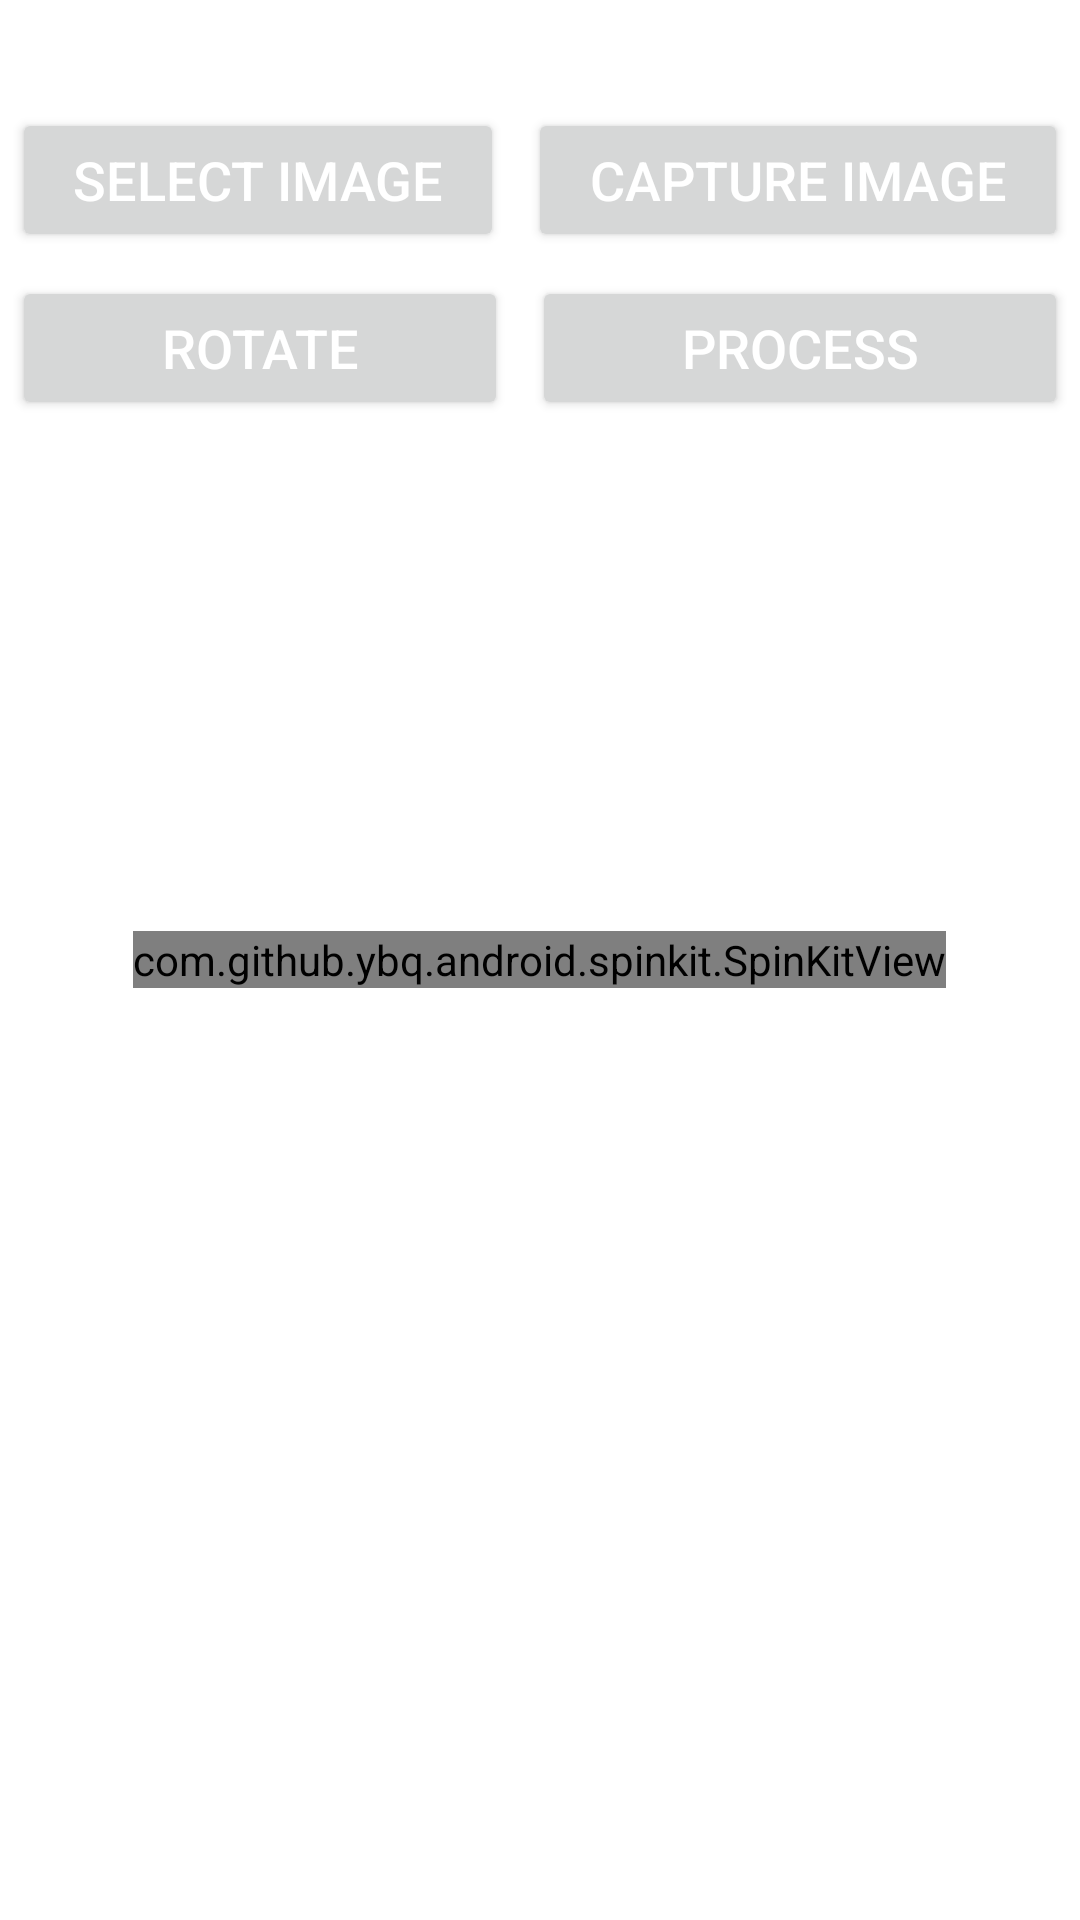

Here is an Android app screen rendered from its layout file. Give the layout XML and the strings, colors and styles it references.
<!-- AndroidManifest.xml: application theme Theme.Chemicalscanner -->
<!-- res/layout/activity_main.xml -->
<?xml version="1.0" encoding="utf-8"?>
<RelativeLayout xmlns:android="http://schemas.android.com/apk/res/android"
    xmlns:tools="http://schemas.android.com/tools"
    android:layout_width="match_parent"
    android:layout_height="match_parent"
    xmlns:app="http://schemas.android.com/apk/res-auto"
    tools:context=".MainActivity"
    tools:ignore="HardcodedText"
    android:layout_margin="15dp">

    
    <LinearLayout
        android:layout_width="fill_parent"
        android:layout_height="wrap_content"
        android:id="@+id/linear"
        android:orientation="vertical"
        >
    <LinearLayout

        android:layout_width="fill_parent"
        android:layout_height="wrap_content"
        android:layout_marginTop="32dp"
        android:weightSum="2"
        >

        <Button
            android:id="@+id/BSelectImage"
            android:layout_width="wrap_content"
            android:layout_height="wrap_content"
            android:layout_centerHorizontal="true"
            android:text="SELECT IMAGE"
            android:textColor="@android:color/white"
            android:textSize="18sp"
            android:layout_margin="4dp"
            android:layout_weight="1"
            />

        <Button
            android:id="@+id/BCaptureImage"
            android:layout_width="wrap_content"
            android:layout_height="wrap_content"
            android:layout_centerHorizontal="true"
            android:text="CAPTURE IMAGE"
            android:textColor="@android:color/white"
            android:textSize="18sp"
            android:layout_margin="4dp"
            android:layout_weight="1"

            />

    </LinearLayout>

    <LinearLayout

        android:layout_width="fill_parent"
        android:layout_height="wrap_content"
        android:weightSum="2"
        >
        <Button
            android:id="@+id/Rotate"
            android:layout_width="wrap_content"
            android:layout_height="wrap_content"
            android:layout_centerHorizontal="true"
            android:text="Rotate"
            android:textColor="@android:color/white"
            android:textSize="18sp"
            android:layout_margin="4dp"
            android:layout_weight="1"
            />

        <Button
            android:id="@+id/Process"
            android:layout_width="wrap_content"
            android:layout_height="wrap_content"
            android:layout_centerHorizontal="true"
            android:text="Process"
            android:textColor="@android:color/white"
            android:textSize="18sp"
            android:layout_margin="4dp"
            android:layout_weight="1"
            />
    </LinearLayout>

    </LinearLayout>

    
    <ImageView
        android:id="@+id/IVPreviewImage"
        android:layout_width="match_parent"
        android:layout_height="300dp"
        android:layout_below="@id/linear"
        android:layout_marginStart="16dp"
        android:layout_marginTop="16dp"
        android:layout_marginEnd="16dp" />

    <com.camerakit.CameraKitView
        android:id="@+id/camera"
        android:layout_width="match_parent"
        android:layout_height="wrap_content"
        android:adjustViewBounds="true"
        android:keepScreenOn="true"
        app:camera_flash="auto"
        app:camera_facing="back"
        app:camera_focus="continuous"
        app:camera_permissions="camera"
        android:visibility="invisible"/>

    <Button
        android:layout_width="match_parent"
        android:layout_height="wrap_content"
        android:text="Capture"
        android:id="@+id/cameraBtn"
        android:layout_alignParentBottom="true"
        android:visibility="invisible"
        android:background="#0000ff"
        android:textColor="#FFFFFF"/>


    <com.github.ybq.android.spinkit.SpinKitView
        android:layout_centerInParent="true"
        android:id="@+id/spin_kit"
        style="@style/SpinKitView.Large.Circle"
        android:layout_width="wrap_content"
        android:layout_height="wrap_content"
        app:SpinKit_Color="#FF03DAC5" />

</RelativeLayout>
<!-- resources referenced by this layout -->
<resources>
  <style name="Theme.Chemicalscanner" parent="Theme.MaterialComponents.DayNight.DarkActionBar">
          
          <item name="colorPrimary">@color/purple_500</item>
          <item name="colorPrimaryVariant">@color/purple_700</item>
          <item name="colorOnPrimary">@color/white</item>
          
          <item name="colorSecondary">@color/teal_200</item>
          <item name="colorSecondaryVariant">@color/teal_700</item>
          <item name="colorOnSecondary">@color/black</item>
          
          <item name="android:statusBarColor" tools:targetApi="l">?attr/colorPrimaryVariant</item>
          
      </style>
  <color name="purple_500">#253646</color>
  <color name="purple_700">#FF3700B3</color>
  <color name="white">#FFFFFFFF</color>
  <color name="teal_200">#FF03DAC5</color>
  <color name="teal_700">#FF018786</color>
  <color name="black">#FF000000</color>
</resources>
